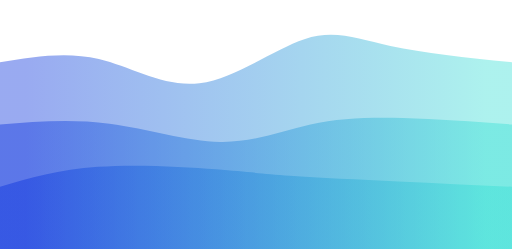
t = 0.00 s
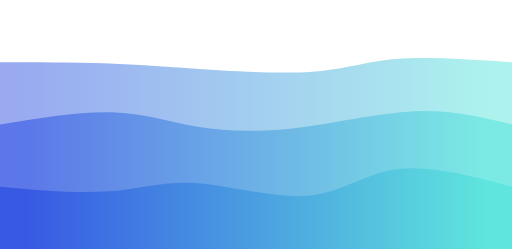
t = 0.75 s
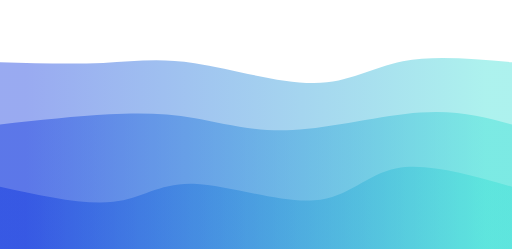
t = 1.25 s
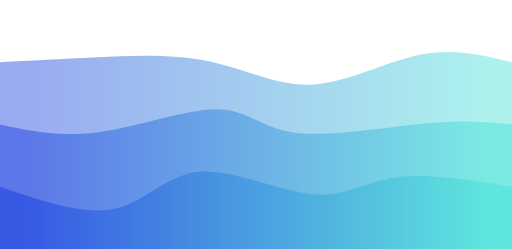
t = 2.00 s
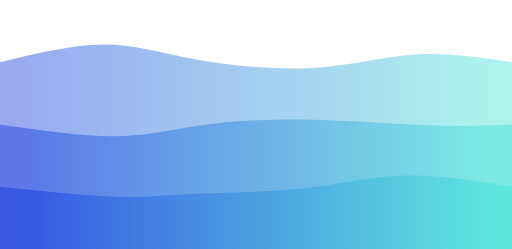
t = 2.75 s
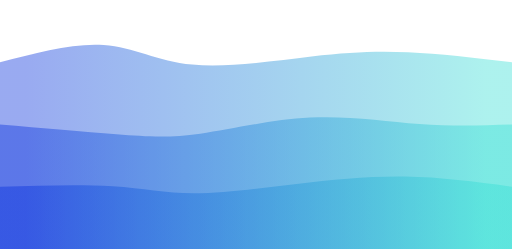
t = 3.25 s

The animated SVG that drew these frames (rendered in a browser with its animation timeline set to each time). Animation: 3 CSS @keyframes rules; one cycle of 4.00 s, repeats indefinitely.

<svg width="100%" height="100%" id="svg" viewBox="0 0 1440 700" xmlns="http://www.w3.org/2000/svg" class="transition duration-300 ease-in-out delay-150"><style>
.path-0{
animation:pathAnim-0 4s;
animation-timing-function: linear;
animation-iteration-count: infinite;
}
@keyframes pathAnim-0{
0%{
d: path("M 0,700 C 0,700 0,175 0,175 C 93.00478468899522,159.6602870813397 186.00956937799043,144.3205741626794 278,166 C 369.99043062200957,187.6794258373206 460.96650717703346,246.37799043062202 561,234 C 661.0334928229665,221.62200956937798 770.1244019138757,138.1674641148325 856,110 C 941.8755980861243,81.83253588516747 1004.5358851674641,108.95215311004785 1098,129 C 1191.4641148325359,149.04784688995215 1315.732057416268,162.02392344497608 1440,175 C 1440,175 1440,700 1440,700 Z");
}
25%{
d: path("M 0,700 C 0,700 0,175 0,175 C 107.63636363636365,180.33014354066984 215.2727272727273,185.6602870813397 296,182 C 376.7272727272727,178.3397129186603 430.5454545454545,165.688995215311 533,179 C 635.4545454545455,192.311004784689 786.5454545454545,231.58373205741628 886,232 C 985.4545454545455,232.41626794258372 1033.2727272727273,193.97607655502392 1117,178 C 1200.7272727272727,162.02392344497608 1320.3636363636365,168.51196172248802 1440,175 C 1440,175 1440,700 1440,700 Z");
}
50%{
d: path("M 0,700 C 0,700 0,175 0,175 C 86.06698564593302,170.39712918660285 172.13397129186603,165.79425837320574 273,161 C 373.86602870813397,156.20574162679426 489.53110047846894,151.2200956937799 591,173 C 692.4688995215311,194.7799043062201 779.7416267942583,243.32535885167465 878,238 C 976.2583732057417,232.67464114832535 1085.5023923444976,173.47846889952154 1181,154 C 1276.4976076555024,134.52153110047846 1358.248803827751,154.76076555023923 1440,175 C 1440,175 1440,700 1440,700 Z");
}
75%{
d: path("M 0,700 C 0,700 0,175 0,175 C 106.92822966507174,143.56459330143542 213.85645933014348,112.12918660287082 296,113 C 378.1435406698565,113.87081339712918 435.5023923444977,147.04784688995215 534,164 C 632.4976076555023,180.95215311004785 772.1339712918659,181.67942583732057 883,175 C 993.8660287081341,168.32057416267943 1075.9617224880383,154.23444976076556 1164,153 C 1252.0382775119617,151.76555023923444 1346.0191387559807,163.38277511961724 1440,175 C 1440,175 1440,700 1440,700 Z");
}
100%{
d: path("M 0,700 C 0,700 0,175 0,175 C 93.00478468899522,159.6602870813397 186.00956937799043,144.3205741626794 278,166 C 369.99043062200957,187.6794258373206 460.96650717703346,246.37799043062202 561,234 C 661.0334928229665,221.62200956937798 770.1244019138757,138.1674641148325 856,110 C 941.8755980861243,81.83253588516747 1004.5358851674641,108.95215311004785 1098,129 C 1191.4641148325359,149.04784688995215 1315.732057416268,162.02392344497608 1440,175 C 1440,175 1440,700 1440,700 Z");
}
}</style><defs><linearGradient id="gradient" x1="0%" y1="50%" x2="100%" y2="50%"><stop offset="5%" stop-color="#002bdc66"></stop><stop offset="95%" stop-color="#32ded466"></stop></linearGradient></defs><path d="M 0,700 C 0,700 0,175 0,175 C 93.00478468899522,159.6602870813397 186.00956937799043,144.3205741626794 278,166 C 369.99043062200957,187.6794258373206 460.96650717703346,246.37799043062202 561,234 C 661.0334928229665,221.62200956937798 770.1244019138757,138.1674641148325 856,110 C 941.8755980861243,81.83253588516747 1004.5358851674641,108.95215311004785 1098,129 C 1191.4641148325359,149.04784688995215 1315.732057416268,162.02392344497608 1440,175 C 1440,175 1440,700 1440,700 Z" stroke="none" stroke-width="0" fill="url(#gradient)" class="transition-all duration-300 ease-in-out delay-150 path-0"></path><style>
.path-1{
animation:pathAnim-1 4s;
animation-timing-function: linear;
animation-iteration-count: infinite;
}
@keyframes pathAnim-1{
0%{
d: path("M 0,700 C 0,700 0,350 0,350 C 100.92822966507177,342.066985645933 201.85645933014354,334.13397129186603 308,348 C 414.14354066985646,361.86602870813397 525.5023923444976,397.5311004784689 620,399 C 714.4976076555024,400.4688995215311 792.133971291866,367.74162679425837 873,350 C 953.866028708134,332.25837320574163 1037.9617224880383,329.5023923444976 1133,332 C 1228.0382775119617,334.4976076555024 1334.0191387559807,342.2488038277512 1440,350 C 1440,350 1440,700 1440,700 Z");
}
25%{
d: path("M 0,700 C 0,700 0,350 0,350 C 115.96172248803828,328.0956937799043 231.92344497607655,306.1913875598087 316,305 C 400.07655502392345,303.8086124401913 452.26794258373207,323.33014354066984 528,341 C 603.7320574162679,358.66985645933016 703.0047846889953,374.48803827751203 820,363 C 936.9952153110047,351.51196172248797 1071.712918660287,312.71770334928226 1178,306 C 1284.287081339713,299.28229665071774 1362.1435406698565,324.64114832535887 1440,350 C 1440,350 1440,700 1440,700 Z");
}
50%{
d: path("M 0,700 C 0,700 0,350 0,350 C 85.34928229665073,368.3349282296651 170.69856459330146,386.66985645933016 281,371 C 391.30143540669854,355.33014354066984 526.555023923445,305.65550239234443 612,307 C 697.444976076555,308.34449760765557 733.0813397129186,360.7081339712919 829,373 C 924.9186602870814,385.2918660287081 1081.1196172248804,357.5119617224881 1193,347 C 1304.8803827751196,336.4880382775119 1372.44019138756,343.24401913875596 1440,350 C 1440,350 1440,700 1440,700 Z");
}
75%{
d: path("M 0,700 C 0,700 0,350 0,350 C 125.10047846889952,366.2105263157895 250.20095693779905,382.4210526315789 334,387 C 417.79904306220095,391.5789473684211 460.2966507177033,384.5263157894737 544,368 C 627.7033492822967,351.4736842105263 752.6124401913876,325.47368421052636 871,324 C 989.3875598086124,322.52631578947364 1101.2535885167465,345.57894736842104 1195,354 C 1288.7464114832535,362.42105263157896 1364.3732057416269,356.2105263157895 1440,350 C 1440,350 1440,700 1440,700 Z");
}
100%{
d: path("M 0,700 C 0,700 0,350 0,350 C 100.92822966507177,342.066985645933 201.85645933014354,334.13397129186603 308,348 C 414.14354066985646,361.86602870813397 525.5023923444976,397.5311004784689 620,399 C 714.4976076555024,400.4688995215311 792.133971291866,367.74162679425837 873,350 C 953.866028708134,332.25837320574163 1037.9617224880383,329.5023923444976 1133,332 C 1228.0382775119617,334.4976076555024 1334.0191387559807,342.2488038277512 1440,350 C 1440,350 1440,700 1440,700 Z");
}
}</style><defs><linearGradient id="gradient" x1="0%" y1="50%" x2="100%" y2="50%"><stop offset="5%" stop-color="#002bdc88"></stop><stop offset="95%" stop-color="#32ded488"></stop></linearGradient></defs><path d="M 0,700 C 0,700 0,350 0,350 C 100.92822966507177,342.066985645933 201.85645933014354,334.13397129186603 308,348 C 414.14354066985646,361.86602870813397 525.5023923444976,397.5311004784689 620,399 C 714.4976076555024,400.4688995215311 792.133971291866,367.74162679425837 873,350 C 953.866028708134,332.25837320574163 1037.9617224880383,329.5023923444976 1133,332 C 1228.0382775119617,334.4976076555024 1334.0191387559807,342.2488038277512 1440,350 C 1440,350 1440,700 1440,700 Z" stroke="none" stroke-width="0" fill="url(#gradient)" class="transition-all duration-300 ease-in-out delay-150 path-1"></path><style>
.path-2{
animation:pathAnim-2 4s;
animation-timing-function: linear;
animation-iteration-count: infinite;
}
@keyframes pathAnim-2{
0%{
d: path("M 0,700 C 0,700 0,525 0,525 C 82.89952153110048,500.98086124401914 165.79904306220095,476.9617224880382 275,469 C 384.20095693779905,461.0382775119618 519.7033492822966,469.13397129186603 608,476 C 696.2966507177034,482.86602870813397 737.3875598086123,488.50239234449765 816,494 C 894.6124401913877,499.49760765550235 1010.7464114832537,504.8564593301436 1121,510 C 1231.2535885167463,515.1435406698564 1335.6267942583731,520.0717703349283 1440,525 C 1440,525 1440,700 1440,700 Z");
}
25%{
d: path("M 0,700 C 0,700 0,525 0,525 C 118.02870813397126,546.1291866028708 236.05741626794253,567.2583732057417 317,561 C 397.94258373205747,554.7416267942583 441.7990430622011,521.0956937799042 539,528 C 636.2009569377989,534.9043062200958 786.7464114832535,582.3588516746412 886,569 C 985.2535885167465,555.6411483253588 1033.2153110047848,481.46889952153117 1117,464 C 1200.7846889952152,446.53110047846883 1320.3923444976076,485.7655502392344 1440,525 C 1440,525 1440,700 1440,700 Z");
}
50%{
d: path("M 0,700 C 0,700 0,525 0,525 C 117.96172248803828,565.3062200956938 235.92344497607655,605.6124401913876 323,587 C 410.07655502392345,568.3875598086124 466.26794258373207,490.85645933014354 560,483 C 653.7320574162679,475.14354066985646 785.0047846889952,536.9617224880382 878,546 C 970.9952153110048,555.0382775119618 1025.7129186602872,511.2966507177034 1113,499 C 1200.2870813397128,486.7033492822966 1320.1435406698565,505.8516746411483 1440,525 C 1440,525 1440,700 1440,700 Z");
}
75%{
d: path("M 0,700 C 0,700 0,525 0,525 C 125.64593301435409,528.5406698564593 251.29186602870817,532.0813397129186 331,542 C 410.70813397129183,551.9186602870814 444.47846889952154,568.2153110047848 524,566 C 603.5215311004785,563.7846889952152 728.7942583732058,543.0574162679425 840,525 C 951.2057416267942,506.9425837320575 1048.3444976076555,491.55502392344505 1146,492 C 1243.6555023923445,492.44497607655495 1341.8277511961724,508.72248803827745 1440,525 C 1440,525 1440,700 1440,700 Z");
}
100%{
d: path("M 0,700 C 0,700 0,525 0,525 C 82.89952153110048,500.98086124401914 165.79904306220095,476.9617224880382 275,469 C 384.20095693779905,461.0382775119618 519.7033492822966,469.13397129186603 608,476 C 696.2966507177034,482.86602870813397 737.3875598086123,488.50239234449765 816,494 C 894.6124401913877,499.49760765550235 1010.7464114832537,504.8564593301436 1121,510 C 1231.2535885167463,515.1435406698564 1335.6267942583731,520.0717703349283 1440,525 C 1440,525 1440,700 1440,700 Z");
}
}</style><defs><linearGradient id="gradient" x1="0%" y1="50%" x2="100%" y2="50%"><stop offset="5%" stop-color="#002bdcff"></stop><stop offset="95%" stop-color="#32ded4ff"></stop></linearGradient></defs><path d="M 0,700 C 0,700 0,525 0,525 C 82.89952153110048,500.98086124401914 165.79904306220095,476.9617224880382 275,469 C 384.20095693779905,461.0382775119618 519.7033492822966,469.13397129186603 608,476 C 696.2966507177034,482.86602870813397 737.3875598086123,488.50239234449765 816,494 C 894.6124401913877,499.49760765550235 1010.7464114832537,504.8564593301436 1121,510 C 1231.2535885167463,515.1435406698564 1335.6267942583731,520.0717703349283 1440,525 C 1440,525 1440,700 1440,700 Z" stroke="none" stroke-width="0" fill="url(#gradient)" class="transition-all duration-300 ease-in-out delay-150 path-2"></path></svg>
